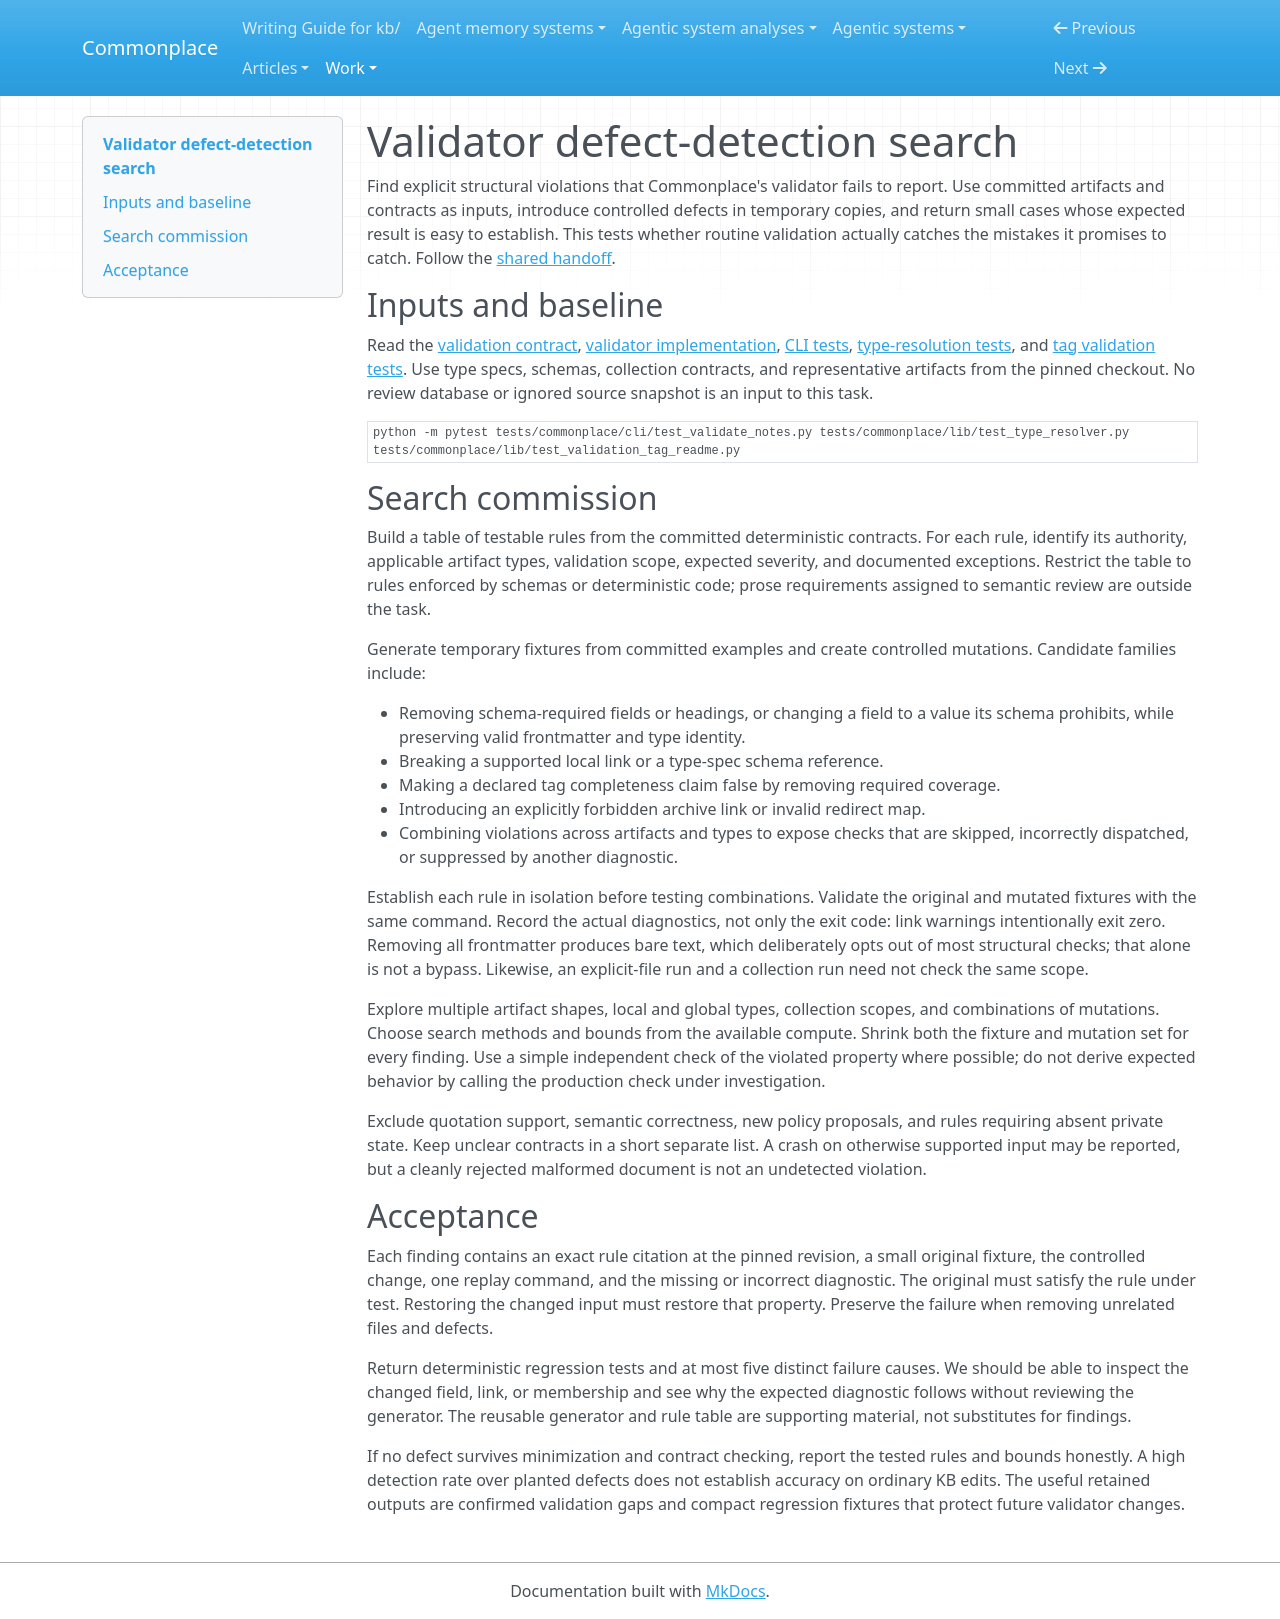

repository: zby/commonplace · page: work/volunteer-compute-tasks/validator-defect-detection-search/index.html · generator: mkdocs

# Validator defect-detection search

Find explicit structural violations that Commonplace's validator fails to
report. Use committed artifacts and contracts as inputs, introduce controlled
defects in temporary copies, and return small cases whose expected result is
easy to establish. This tests whether routine validation actually catches the
mistakes it promises to catch. Follow the [shared handoff](./README.md).

## Inputs and baseline

Read the [validation contract](../../reference/validation-contract.md),
[validator implementation](../../../src/commonplace/lib/validation.py),
[CLI tests](../../../tests/commonplace/cli/test_validate_notes.py),
[type-resolution tests](../../../tests/commonplace/lib/test_type_resolver.py),
and [tag validation tests](../../../tests/commonplace/lib/test_validation_tag_readme.py).
Use type specs, schemas, collection contracts, and representative artifacts
from the pinned checkout. No review database or ignored source snapshot is an
input to this task.

```bash
python -m pytest tests/commonplace/cli/test_validate_notes.py tests/commonplace/lib/test_type_resolver.py tests/commonplace/lib/test_validation_tag_readme.py
```

## Search commission

Build a table of testable rules from the committed deterministic contracts.
For each rule, identify its authority, applicable artifact types, validation
scope, expected severity, and documented exceptions. Restrict the table to
rules enforced by schemas or deterministic code; prose requirements assigned
to semantic review are outside the task.

Generate temporary fixtures from committed examples and create controlled
mutations. Candidate families include:

- Removing schema-required fields or headings, or changing a field to a value
  its schema prohibits, while preserving valid frontmatter and type identity.
- Breaking a supported local link or a type-spec schema reference.
- Making a declared tag completeness claim false by removing required coverage.
- Introducing an explicitly forbidden archive link or invalid redirect map.
- Combining violations across artifacts and types to expose checks that are
  skipped, incorrectly dispatched, or suppressed by another diagnostic.

Establish each rule in isolation before testing combinations. Validate the
original and mutated fixtures with the same command. Record the actual
diagnostics, not only the exit code: link warnings intentionally exit zero.
Removing all frontmatter produces bare text, which deliberately opts out of
most structural checks; that alone is not a bypass. Likewise, an explicit-file
run and a collection run need not check the same scope.

Explore multiple artifact shapes, local and global types, collection scopes,
and combinations of mutations. Choose search methods and bounds from the
available compute. Shrink both the fixture and mutation set for every finding.
Use a simple independent check of the violated property where possible; do not
derive expected behavior by calling the production check under investigation.

Exclude quotation support, semantic correctness, new policy proposals, and
rules requiring absent private state. Keep unclear contracts in a short
separate list. A crash on otherwise supported input may be reported, but a
cleanly rejected malformed document is not an undetected violation.

## Acceptance

Each finding contains an exact rule citation at the pinned revision, a small
original fixture, the controlled change, one replay command, and the missing or
incorrect diagnostic. The original must satisfy the rule under test. Restoring
the changed input must restore that property. Preserve the failure when
removing unrelated files and defects.

Return deterministic regression tests and at most five distinct failure causes.
We should be able to inspect the changed field, link, or membership and see why
the expected diagnostic follows without reviewing the generator. The reusable
generator and rule table are supporting material, not substitutes for findings.

If no defect survives minimization and contract checking, report the tested
rules and bounds honestly. A high detection rate over planted defects does not
establish accuracy on ordinary KB edits. The useful retained outputs are
confirmed validation gaps and compact regression fixtures that protect future
validator changes.
